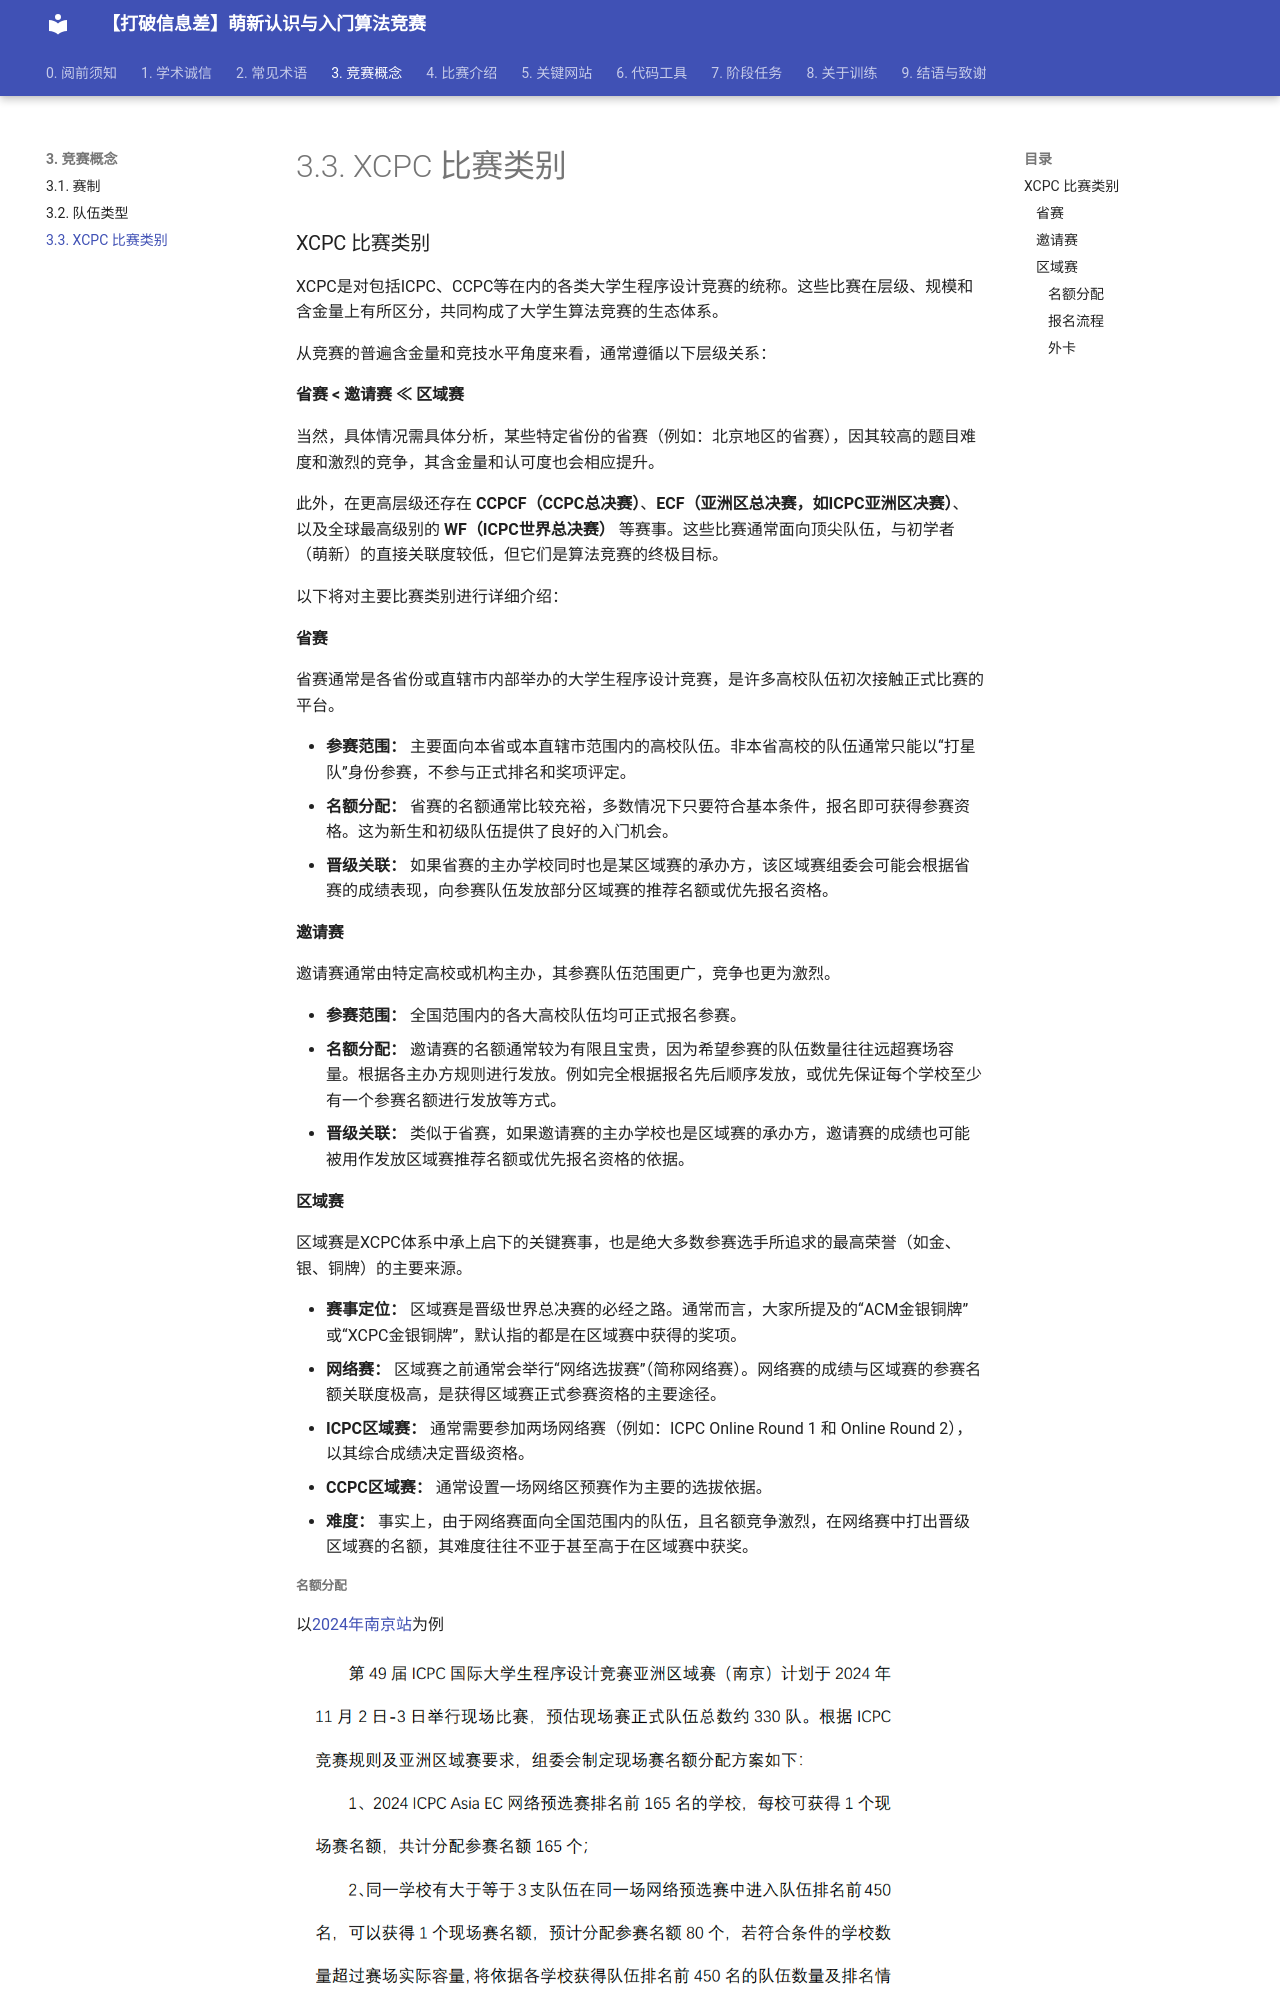

repository: NullResot/xcpc-wiki · page: 3. 竞赛概念/3.3. XCPC 比赛类别/index.html · generator: mkdocs

# 3.3. XCPC 比赛类别

XCPC是对包括ICPC、CCPC等在内的各类大学生程序设计竞赛的统称。这些比赛在层级、规模和含金量上有所区分，共同构成了大学生算法竞赛的生态体系。

从竞赛的普遍含金量和竞技水平角度来看，通常遵循以下层级关系：

**省赛 < 邀请赛 << 区域赛**

当然，具体情况需具体分析，某些特定省份的省赛（例如：北京地区的省赛），因其较高的题目难度和激烈的竞争，其含金量和认可度也会相应提升。

此外，在更高层级还存在 **CCPCF（CCPC总决赛）**、**ECF（亚洲区总决赛，如ICPC亚洲区决赛）**、以及全球最高级别的 **WF（ICPC世界总决赛）** 等赛事。这些比赛通常面向顶尖队伍，与初学者（萌新）的直接关联度较低，但它们是算法竞赛的终极目标。

以下将对主要比赛类别进行详细介绍：

## 省赛

省赛通常是各省份或直辖市内部举办的大学生程序设计竞赛，是许多高校队伍初次接触正式比赛的平台。

- **参赛范围：** 主要面向本省或本直辖市范围内的高校队伍。非本省高校的队伍通常只能以“打星队”身份参赛，不参与正式排名和奖项评定。
- **名额分配：** 省赛的名额通常比较充裕，多数情况下只要符合基本条件，报名即可获得参赛资格。这为新生和初级队伍提供了良好的入门机会。
- **晋级关联：** 如果省赛的主办学校同时也是某区域赛的承办方，该区域赛组委会可能会根据省赛的成绩表现，向参赛队伍发放部分区域赛的推荐名额或优先报名资格。

##  邀请赛

邀请赛通常由特定高校或机构主办，其参赛队伍范围更广，竞争也更为激烈。

- **参赛范围：** 全国范围内的各大高校队伍均可正式报名参赛。
- **名额分配：** 邀请赛的名额通常较为有限且宝贵，因为希望参赛的队伍数量往往远超赛场容量。根据各主办方规则进行发放。例如完全根据报名先后顺序发放，或优先保证每个学校至少有一个参赛名额进行发放等方式。
- **晋级关联：** 类似于省赛，如果邀请赛的主办学校也是区域赛的承办方，邀请赛的成绩也可能被用作发放区域赛推荐名额或优先报名资格的依据。
